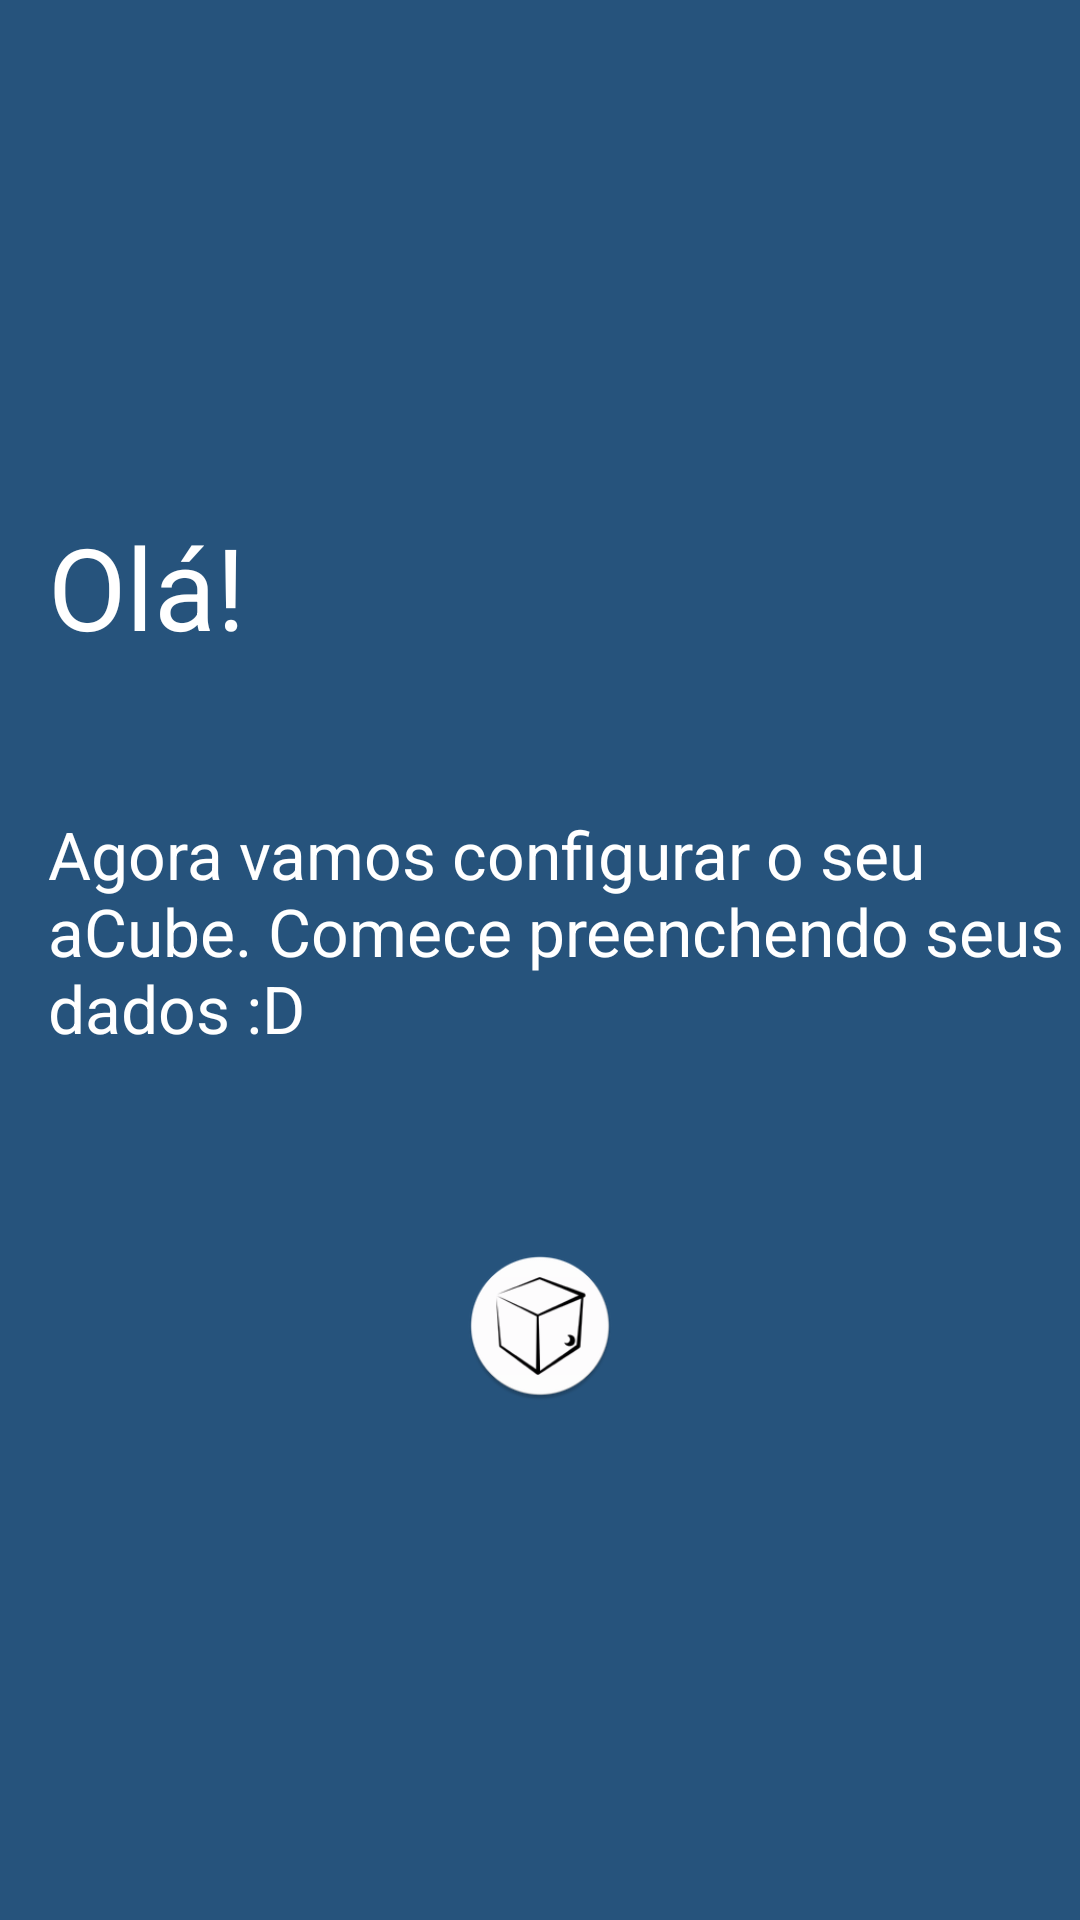

Here is an Android app screen rendered from its layout file. Give the layout XML and the strings, colors and styles it references.
<!-- AndroidManifest.xml: application theme Theme.Myactionbar -->
<!-- res/layout/activity_main.xml -->
<?xml version="1.0" encoding="utf-8"?>
<RelativeLayout xmlns:android="http://schemas.android.com/apk/res/android"
    xmlns:tools="http://schemas.android.com/tools"
    android:layout_width="match_parent"
    android:layout_height="match_parent"

    tools:context=".FirstRun"
    android:background="#26537c">

    <TextView
        android:layout_width="wrap_content"
        android:layout_height="100dp"
        android:textAppearance="?android:attr/textAppearanceLarge"
        android:id="@+id/textView2"
        android:textColor="#fff"
        android:text="@string/init"

        android:paddingLeft="16dp"
        android:layout_centerVertical="true"
        android:layout_alignParentLeft="true"
        android:layout_alignParentStart="true" />

    <ImageView
        android:onClick="ToQuestionario"
        android:layout_width="50dp"
        android:layout_height="50dp"
        android:id="@+id/imageView"
        android:src="@mipmap/ic_launcher"
        android:layout_below="@+id/textView2"
        android:layout_centerHorizontal="true"
        android:layout_marginTop="47dp" />

    <TextView
        android:layout_width="wrap_content"
        android:layout_height="100dp"
        android:textAppearance="?android:attr/textAppearanceLarge"
        android:id="@+id/textView"
        android:textColor="#fff"
        android:text="Olá!"
        android:paddingLeft="16dp"
        android:textSize="38dp"
        android:layout_above="@+id/textView2"
        android:layout_alignParentLeft="true"
        android:layout_alignParentStart="true" />

</RelativeLayout>
<!-- resources referenced by this layout -->
<resources>
  <string name="init">Agora vamos configurar o seu aCube. Comece preenchendo seus dados :D</string>
  <style name="PopupMenu.Myactionbar" parent="@android:style/Widget.PopupMenu">
          <item name="android:popupBackground">@drawable/menu_dropdown_panel_myactionbar</item>
      </style>
  <style name="DropDownListView.Myactionbar" parent="@android:style/Widget.Holo.ListView.DropDown">
          <item name="android:listSelector">@drawable/selectable_background_myactionbar</item>
          <item name="android:textColor">#FFF</item>
      </style>
  <style name="ActionBarTabStyle.Myactionbar" parent="@android:style/Widget.Holo.ActionBar.TabView">
          <item name="android:background">@drawable/tab_indicator_ab_myactionbar</item>
          <item name="android:textColor">#FFF</item>
      </style>
  <style name="DropDownNav.Myactionbar" parent="@android:style/Widget.Holo.Spinner">
          <item name="android:background">@drawable/spinner_background_ab_myactionbar</item>
          <item name="android:popupBackground">@drawable/menu_dropdown_panel_myactionbar</item>
          <item name="android:dropDownSelector">@drawable/selectable_background_myactionbar</item>
          <item name="android:textColor">#FFF</item>
      </style>
  <style name="ActionBar.Solid.Myactionbar" parent="@android:style/Widget.Holo.Light.ActionBar.Solid.Inverse">
          <item name="android:background">@drawable/ab_solid_myactionbar</item>
          <item name="android:backgroundStacked">@drawable/ab_stacked_solid_myactionbar</item>
          <item name="android:backgroundSplit">@drawable/ab_bottom_solid_myactionbar</item>
          <item name="android:progressBarStyle">@style/ProgressBar.Myactionbar</item>
          <item name="android:textColor">#FFF</item>
      </style>
  <style name="ActionButton.CloseMode.Myactionbar" parent="@android:style/Widget.Holo.ActionButton.CloseMode">
          <item name="android:background">@drawable/btn_cab_done_myactionbar</item>
      </style>
  <style name="myPopupMenuTextAppearanceLarge" parent="@android:style/TextAppearance.DeviceDefault.Widget.PopupMenu.Large">
          <item name="android:textColor">#FFF</item>
  
      </style>
  <style name="myPopupMenuTextAppearanceSmall" parent="@android:style/TextAppearance.DeviceDefault.Widget.PopupMenu.Small">
          <item name="android:textColor">#FFF</item>
  
      </style>
  <style name="Theme.Myactionbar.Widget" parent="@android:style/Theme.Holo">
          <item name="android:popupMenuStyle">@style/PopupMenu.Myactionbar</item>
          <item name="android:dropDownListViewStyle">@style/DropDownListView.Myactionbar</item>
          <item name="android:textColor">#FFF</item>
      </style>
  <style name="ProgressBar.Myactionbar" parent="@android:style/Widget.Holo.ProgressBar.Horizontal">
          <item name="android:progressDrawable">@drawable/progress_horizontal_myactionbar</item>
      </style>
</resources>
